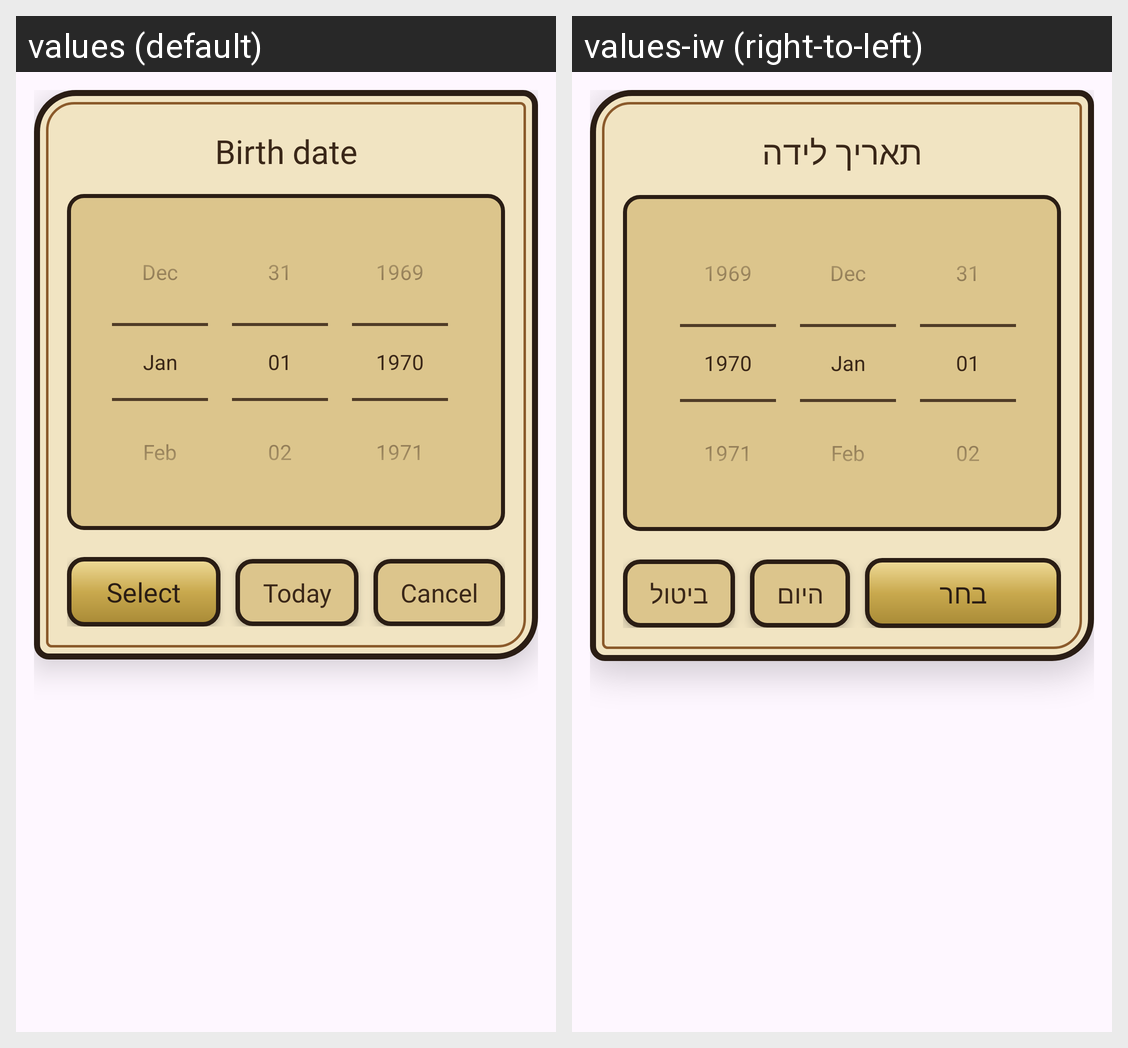

Translations of the strings shown on this Android screen, per locale in the grid:
Android screen res/layout/dialog_date_picker.xml rendered under 2 locales, left to right: values (default), values-iw (right-to-left). Device: Nexus 5 (rendered at 1080×1920; each locale shown at half size, 540×960, under a caption strip naming it); theme Theme.CowboyFriend.
Strings drawn on this screen, with the default value and each locale's value (text and hints the layout hard-codes, and strings that could not be matched under every locale, appear in the picture but are not listed):

date_dialog_title
  values: Birth date
  values-iw: תאריך לידה

date_dialog_ok
  values: Select
  values-iw: בחר

date_dialog_today
  values: Today
  values-iw: היום

voice_cancel
  values: Cancel
  values-iw: ביטול
